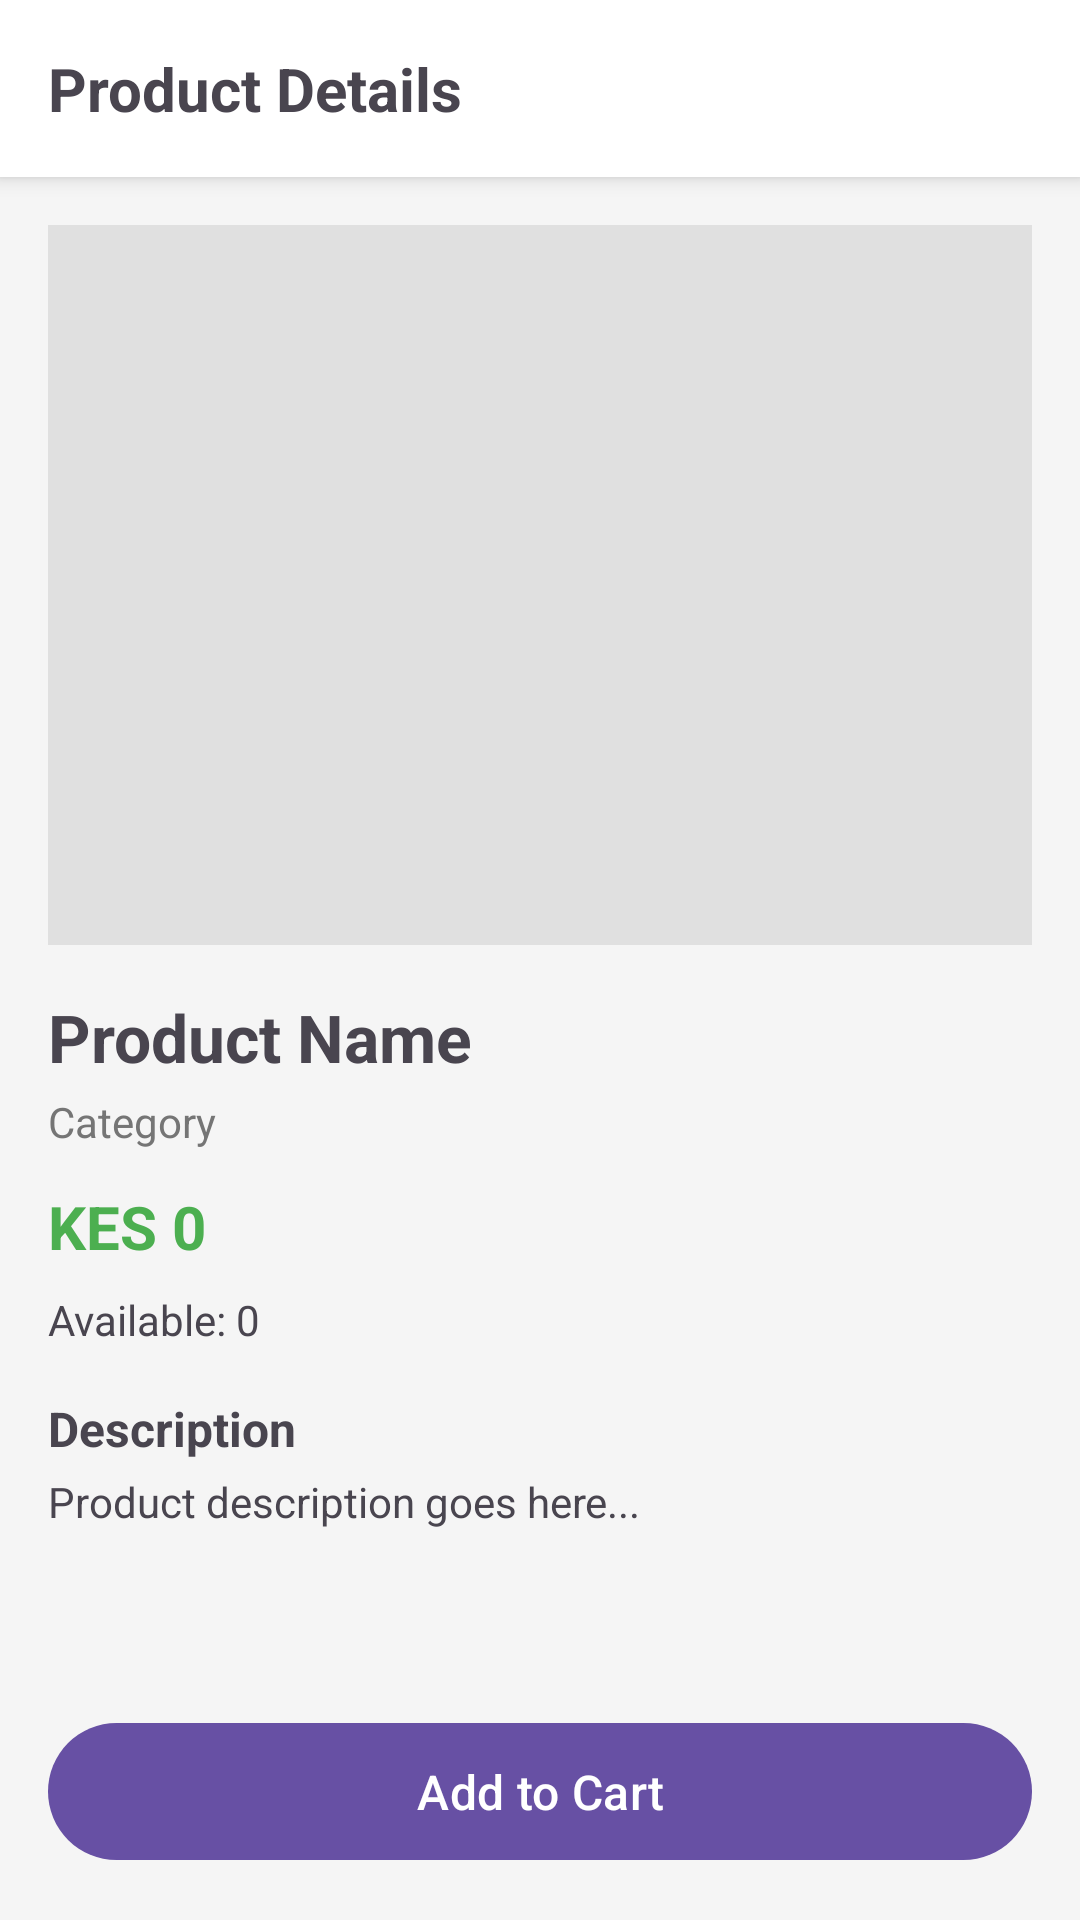

The Android layout XML behind this screen, and the referenced resources:
<!-- AndroidManifest.xml: application theme Theme.PesaPapRetail -->
<!-- res/layout/activity_product_detail.xml -->
<?xml version="1.0" encoding="utf-8"?>
<LinearLayout xmlns:android="http://schemas.android.com/apk/res/android"
    android:layout_width="match_parent"
    android:layout_height="match_parent"
    android:orientation="vertical"
    android:background="#F5F5F5">

    <TextView
        android:layout_width="match_parent"
        android:layout_height="wrap_content"
        android:text="Product Details"
        android:textSize="20sp"
        android:textStyle="bold"
        android:padding="16dp"
        android:background="#FFFFFF"
        android:elevation="4dp"/>

    <ScrollView
        android:layout_width="match_parent"
        android:layout_height="0dp"
        android:layout_weight="1">

        <LinearLayout
            android:layout_width="match_parent"
            android:layout_height="wrap_content"
            android:orientation="vertical"
            android:padding="16dp">

            <ImageView
                android:id="@+id/ivDetailImage"
                android:layout_width="match_parent"
                android:layout_height="240dp"
                android:scaleType="centerCrop"
                android:background="#E0E0E0"
                android:contentDescription="Product Image"/>

            <TextView
                android:id="@+id/tvDetailName"
                android:layout_width="match_parent"
                android:layout_height="wrap_content"
                android:textSize="22sp"
                android:textStyle="bold"
                android:layout_marginTop="16dp"
                android:text="Product Name"/>

            <TextView
                android:id="@+id/tvDetailCategory"
                android:layout_width="match_parent"
                android:layout_height="wrap_content"
                android:textSize="14sp"
                android:textColor="#757575"
                android:layout_marginTop="4dp"
                android:text="Category"/>

            <TextView
                android:id="@+id/tvDetailPrice"
                android:layout_width="match_parent"
                android:layout_height="wrap_content"
                android:textSize="20sp"
                android:textStyle="bold"
                android:textColor="#4CAF50"
                android:layout_marginTop="12dp"
                android:text="KES 0"/>

            <TextView
                android:id="@+id/tvDetailStock"
                android:layout_width="match_parent"
                android:layout_height="wrap_content"
                android:textSize="14sp"
                android:layout_marginTop="8dp"
                android:text="Available: 0"/>

            <TextView
                android:layout_width="match_parent"
                android:layout_height="wrap_content"
                android:textSize="16sp"
                android:textStyle="bold"
                android:layout_marginTop="16dp"
                android:text="Description"/>

            <TextView
                android:id="@+id/tvDetailDescription"
                android:layout_width="match_parent"
                android:layout_height="wrap_content"
                android:textSize="14sp"
                android:layout_marginTop="4dp"
                android:text="Product description goes here..."/>

        </LinearLayout>
    </ScrollView>

    <com.google.android.material.button.MaterialButton
        android:id="@+id/btnAddToCart"
        android:layout_width="match_parent"
        android:layout_height="wrap_content"
        android:layout_margin="16dp"
        android:text="Add to Cart"
        android:textSize="16sp"
        android:padding="12dp"/>

</LinearLayout>
<!-- resources referenced by this layout -->
<resources>
  <style name="Theme.PesaPapRetail" parent="Base.Theme.PesaPapRetail" />
  <style name="Base.Theme.PesaPapRetail" parent="Theme.Material3.DayNight.NoActionBar">
          
          
      </style>
</resources>
